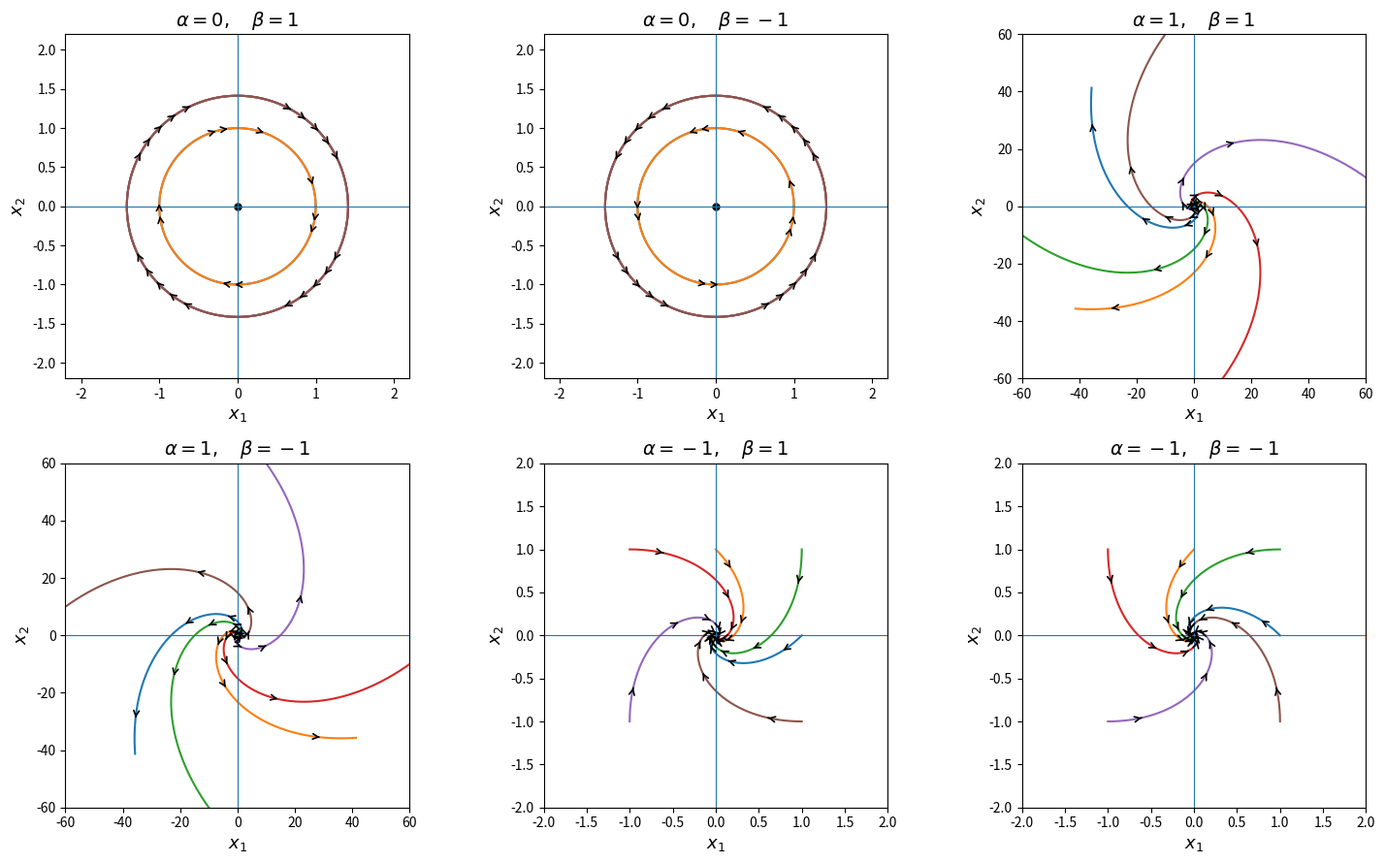

Source code (Python):
import numpy as np
import matplotlib.pyplot as plt


def trajectory(t, X0, alpha, beta):

    x10, x20 = X0

    x1 = np.exp(alpha * t) * (
        np.cos(beta * t) * x10
        + np.sin(beta * t) * x20
    )

    x2 = np.exp(alpha * t) * (
        -np.sin(beta * t) * x10
        + np.cos(beta * t) * x20
    )

    return x1, x2


# -------------------------------------------------------
# Initial conditions
# -------------------------------------------------------

initial_conditions = [
    (1.0, 0.0),
    (0.0, 1.0),
    (1.0, 1.0),
    (-1.0, 1.0),
    (-1.0, -1.0),
    (1.0, -1.0)
]


# -------------------------------------------------------
# Cases
# -------------------------------------------------------

cases = [
    (0, 1),
    (0, -1),
    (1, 1),
    (1, -1),
    (-1, 1),
    (-1, -1)
]


fig, axes = plt.subplots(2, 3, figsize=(15, 9))


for ax, (alpha, beta) in zip(axes.flat, cases):

    # ---------------------------------------------------
    # Choose time interval
    # ---------------------------------------------------

    if alpha == 0:

        # One complete period
        T = 2 * np.pi / abs(beta)
        t = np.linspace(0, T, 2000)

    else:

        t = np.linspace(0, 4, 2000)

    # ---------------------------------------------------
    # Plot trajectories
    # ---------------------------------------------------

    for X0 in initial_conditions:

        x1, x2 = trajectory(t, X0, alpha, beta)

        ax.plot(x1, x2, linewidth=1.5)

        # ------------------------------------------------
        # Arrow marks
        # ------------------------------------------------

        indices = np.linspace(
            100,
            len(t) - 100,
            5
        ).astype(int)

        for i in indices:

            ax.annotate(
                '',
                xy=(x1[i + 10], x2[i + 10]),
                xytext=(x1[i], x2[i]),
                arrowprops=dict(
                    arrowstyle='->',
                    linewidth=1.2
                )
            )

    # ---------------------------------------------------
    # Equilibrium point
    # ---------------------------------------------------

    ax.plot(0, 0, 'ko', markersize=5)

    # ---------------------------------------------------
    # Coordinate axes
    # ---------------------------------------------------

    ax.axhline(0, linewidth=0.8)
    ax.axvline(0, linewidth=0.8)

    ax.set_xlabel(r'$x_1$', fontsize=13)
    ax.set_ylabel(r'$x_2$', fontsize=13)

    ax.set_title(
        rf'$\alpha={alpha},\quad \beta={beta}$',
        fontsize=14
    )

    ax.set_aspect('equal', adjustable='box')

    # ---------------------------------------------------
    # Limits
    # ---------------------------------------------------

    if alpha == 0:

        ax.set_xlim(-2.2, 2.2)
        ax.set_ylim(-2.2, 2.2)

    elif alpha < 0:

        ax.set_xlim(-2, 2)
        ax.set_ylim(-2, 2)

    else:

        ax.set_xlim(-60, 60)
        ax.set_ylim(-60, 60)


plt.tight_layout()
plt.show()
